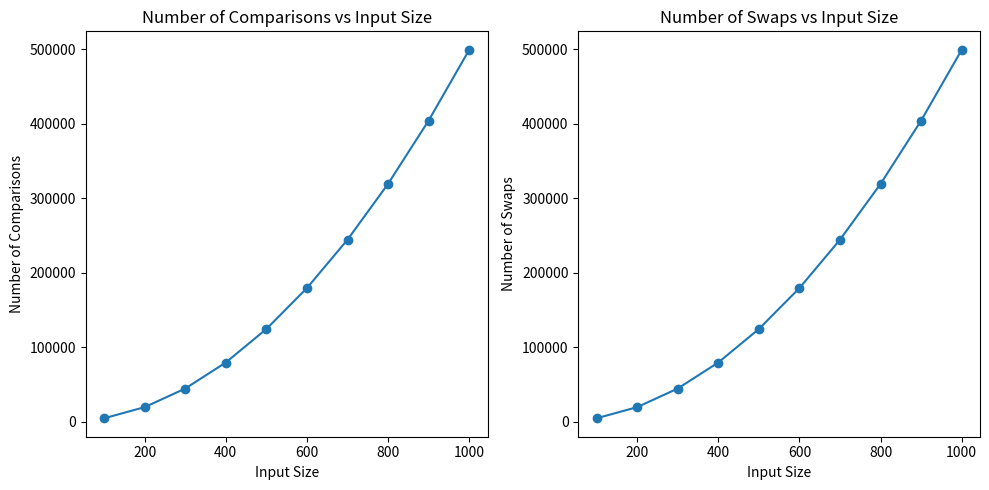

Write the Python code that produced this figure.
import matplotlib.pyplot as plt
import sys 
sys.setrecursionlimit(20000)

def bubbleSort(a):
    numComparisons = 0
    numSwaps = 0
    k = len(a)
    for i in range(k):
        for n in range(0, k-i-1):
            numComparisons += 1
            if a[n] > a[n+1]:
                a[n], a[n+1] = a[n+1], a[n]
                numSwaps += 1
    return numComparisons, numSwaps

def bubbleSort(a):
    numComparisons = 0
    numSwaps = 0
    k = len(a)
    for i in range(k):
        for n in range(0, k-i-1):
            numComparisons += 1
            if a[n] > a[n+1]:
                a[n], a[n+1] = a[n+1], a[n]
                numSwaps += 1
    return numComparisons, numSwaps

# Example input:
#intArray = [63, 39, 78, 26, 12, 40, 90]
#comparisons, swaps = bubbleSort(intArray)
#print("Array after sorting:", intArray)
#print("Number of comparisons:", comparisons)
#print("Number of swaps:", swaps)


def generate_inputs(start, stop, step):
    inputs = []
    for size in range(start, stop, step):
        inputs.append(list(range(size, 0, -1)))  # Reverse ordered input
    return inputs

# Run bubble sort on inputs of increasing size
input_sizes = list(range(100, 1100, 100))
comparisons_list = []
swaps_list = []

for size in input_sizes:
    intArray = list(range(size, 0, -1))  # Reverse ordered input
    comparisons, swaps = bubbleSort(intArray)
    comparisons_list.append(comparisons)
    swaps_list.append(swaps)

# Plotting
plt.figure(figsize=(10, 5))

plt.subplot(1, 2, 1)
plt.plot(input_sizes, comparisons_list, marker='o', linestyle='-')
plt.title('Number of Comparisons vs Input Size')
plt.xlabel('Input Size')
plt.ylabel('Number of Comparisons')

plt.subplot(1, 2, 2)
plt.plot(input_sizes, swaps_list, marker='o', linestyle='-')
plt.title('Number of Swaps vs Input Size')
plt.xlabel('Input Size')
plt.ylabel('Number of Swaps')

plt.tight_layout()
plt.show()


#this code was generated with AI but was significantly modified to display accurate output and function